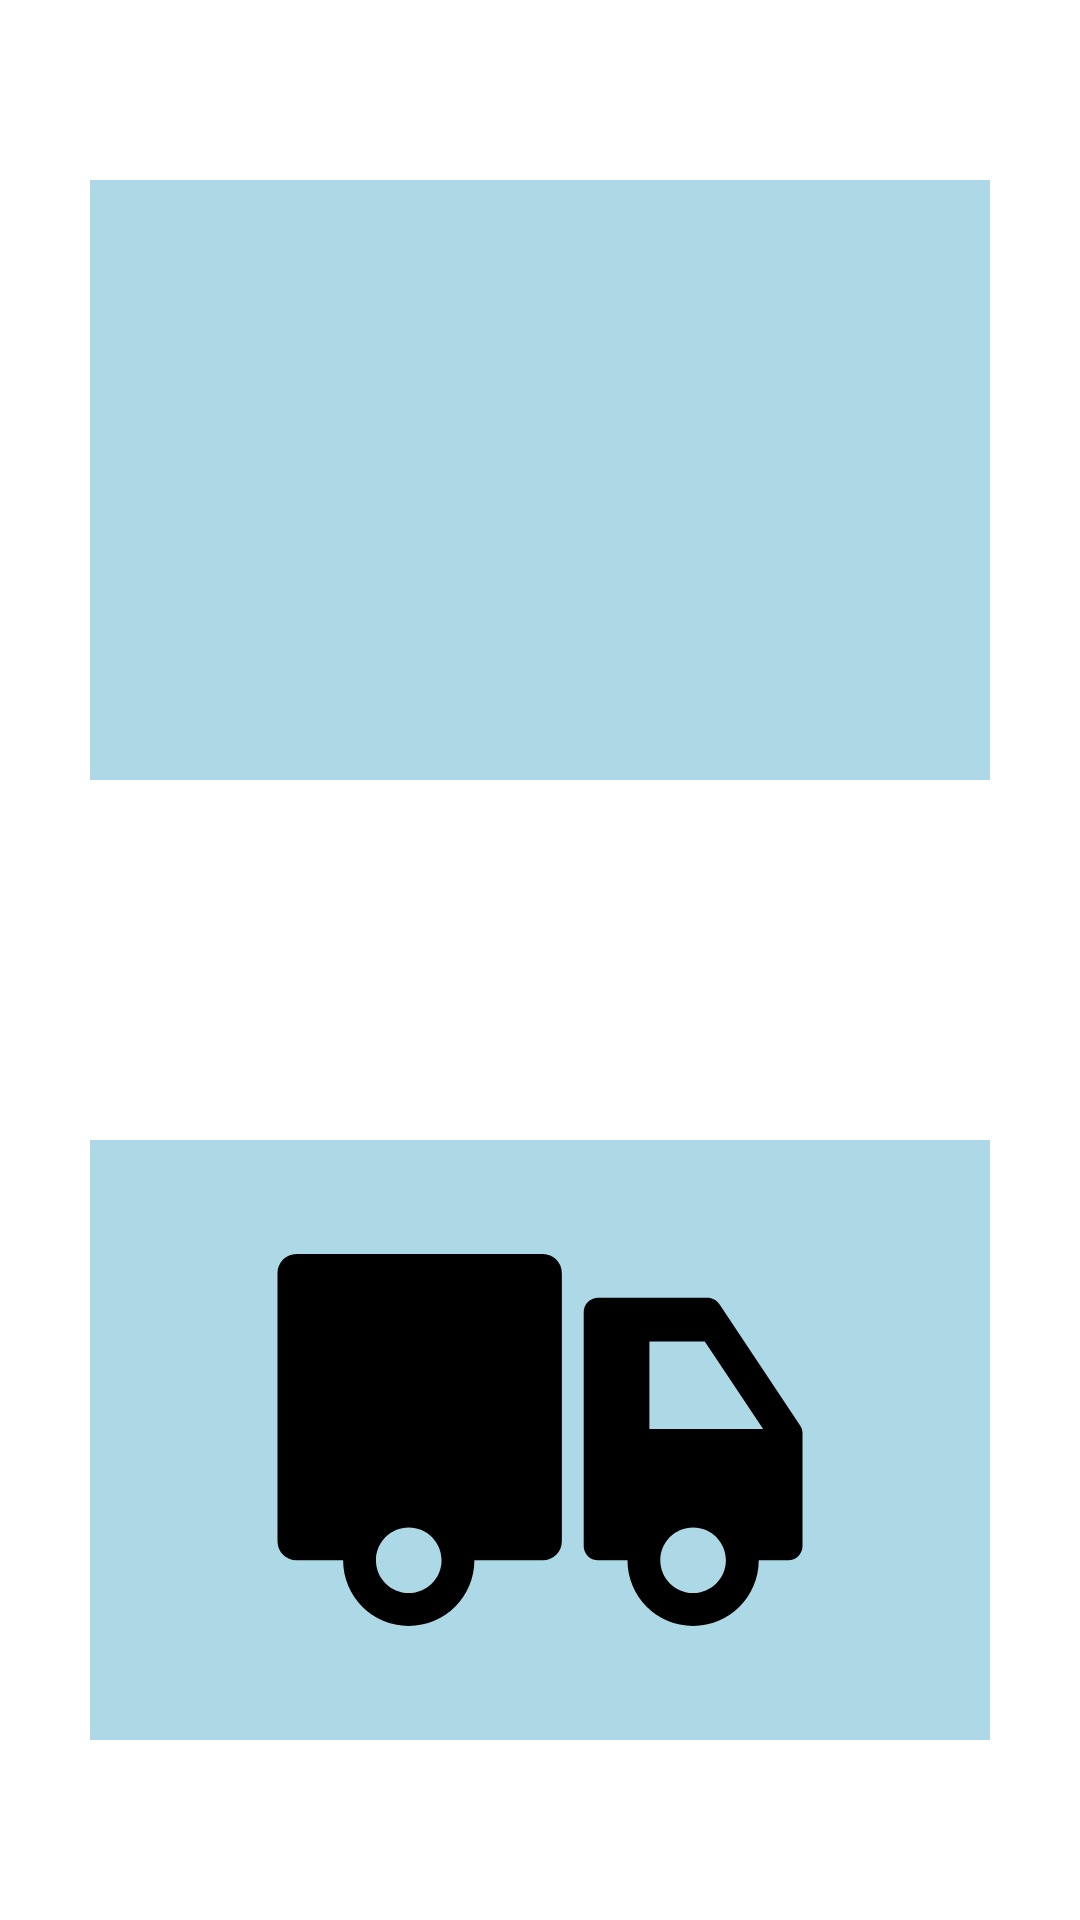

Here is an Android app screen rendered from its layout file. Give the layout XML and the strings, colors and styles it references.
<!-- AndroidManifest.xml: application theme Theme.Drawable_Learning -->
<!-- res/layout/fragment_animated_vector_drawable.xml -->
<?xml version="1.0" encoding="utf-8"?>
<androidx.constraintlayout.widget.ConstraintLayout xmlns:android="http://schemas.android.com/apk/res/android"
    xmlns:app="http://schemas.android.com/apk/res-auto"
    xmlns:tools="http://schemas.android.com/tools"
    android:layout_width="match_parent"
    android:layout_height="match_parent"
    tools:context=".fragment.AnimatedVectorDrawableFragment">

    <androidx.constraintlayout.widget.Guideline
        android:id="@+id/guideline"
        android:layout_width="wrap_content"
        android:layout_height="wrap_content"
        android:orientation="horizontal"
        app:layout_constraintGuide_percent="0.5" />

    <ImageView
        android:id="@+id/vectorDrawableIv"
        android:layout_width="300dp"
        android:layout_height="200dp"
        android:background="@color/light_blue"
        android:src="@drawable/animated_vector_drawable"
        app:layout_constraintBottom_toBottomOf="@id/guideline"
        app:layout_constraintEnd_toEndOf="parent"
        app:layout_constraintStart_toStartOf="parent"
        app:layout_constraintTop_toTopOf="parent" />

    <ImageView
        android:id="@+id/vectorDrawableIv2"
        android:layout_width="300dp"
        android:layout_height="200dp"
        android:background="@color/light_blue"
        android:src="@drawable/vector_drawable_icon_trucks"
        app:layout_constraintBottom_toBottomOf="parent"
        app:layout_constraintEnd_toEndOf="parent"
        app:layout_constraintStart_toStartOf="parent"
        app:layout_constraintTop_toTopOf="@id/guideline" />

</androidx.constraintlayout.widget.ConstraintLayout>
<!-- resources referenced by this layout -->
<resources>
  <color name="light_blue">#ADD8E6</color>
  <!-- drawable animated_vector_drawable: vector/xml drawable (drawable, 2267 chars, omitted) -->
  <!-- drawable vector_drawable_icon_trucks (drawable) -->
  <vector xmlns:android="http://schemas.android.com/apk/res/android"
      android:width="30dp"
      android:height="30dp"
      android:viewportWidth="1024"
      android:viewportHeight="1024">
      <path
          android:fillColor="#FF000000"
          android:pathData="M960,500c-0.1,-4.6 -1.5,-9.1 -4.1,-12.9L818,280.1c-4.6,-6.8 -12.2,-10.8 -20.4,-10.8L611.1,269.3c-13.5,0 -24.5,11 -24.5,24.5v399c0,13.5 11,24.5 24.5,24.5h50.2c0,61.9 50.2,112 112,112 61.9,0 112,-50.1 112,-112h50.2c13.5,0 24.5,-11 24.5,-24.5L960,500zM698.7,493.3L698.7,344h94.5l99.6,149.4 -194.1,-0.1zM773.3,773.3c-30.9,0 -56,-25.1 -56,-56s25.1,-56 56,-56 56,25.1 56,56 -25.1,56 -56,56zM516.8,194.7L96.5,194.7c-18,0 -32.5,14.6 -32.5,32.5v457.6c0,18 14.5,32.5 32.5,32.5L176,717.3c0,61.9 50.1,112 112,112s112,-50.1 112,-112h116.8c18,0 32.5,-14.6 32.5,-32.5L549.3,227.2c0,-18 -14.5,-32.5 -32.5,-32.5zM288,773.3c-30.9,0 -56,-25.1 -56,-56s25.1,-56 56,-56 56,25.1 56,56 -25.1,56 -56,56z" />
  </vector>
  <style name="Theme.Drawable_Learning" parent="Theme.MaterialComponents.DayNight.DarkActionBar">
          
          <item name="colorPrimary">@color/purple_500</item>
          <item name="colorPrimaryVariant">@color/purple_700</item>
          <item name="colorOnPrimary">@color/white</item>
          
          <item name="colorSecondary">@color/teal_200</item>
          <item name="colorSecondaryVariant">@color/teal_700</item>
          <item name="colorOnSecondary">@color/black</item>
          
          <item name="android:statusBarColor" tools:targetApi="l">?attr/colorPrimaryVariant</item>
          
      </style>
  <color name="purple_500">#FF6200EE</color>
  <color name="purple_700">#FF3700B3</color>
  <color name="white">#FFFFFFFF</color>
  <color name="teal_200">#FF03DAC5</color>
  <color name="teal_700">#FF018786</color>
  <color name="black">#FF000000</color>
</resources>
